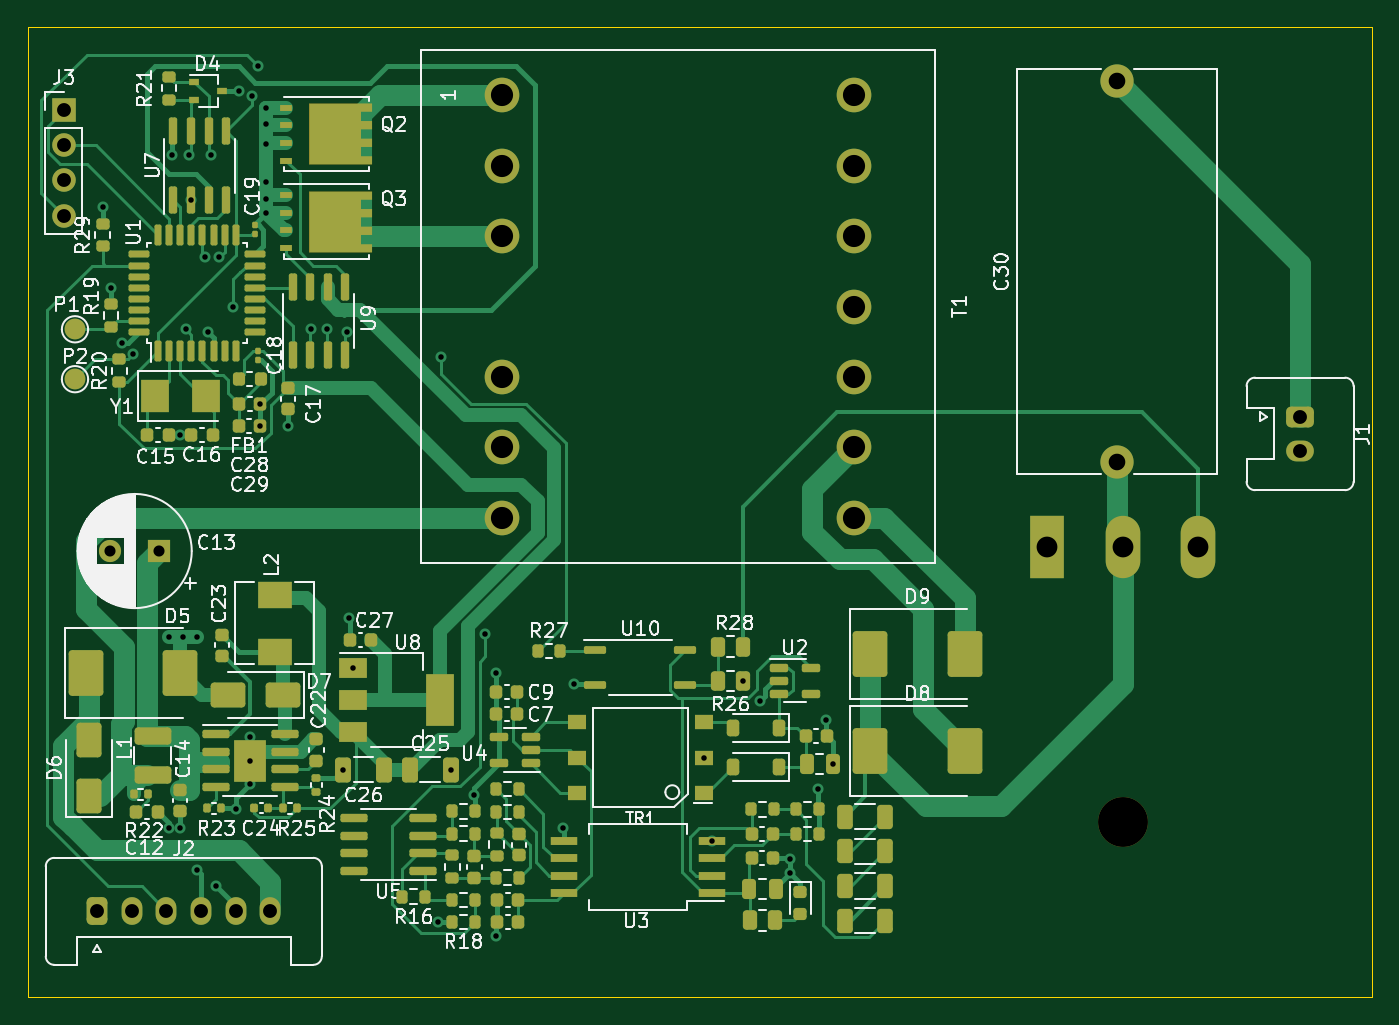
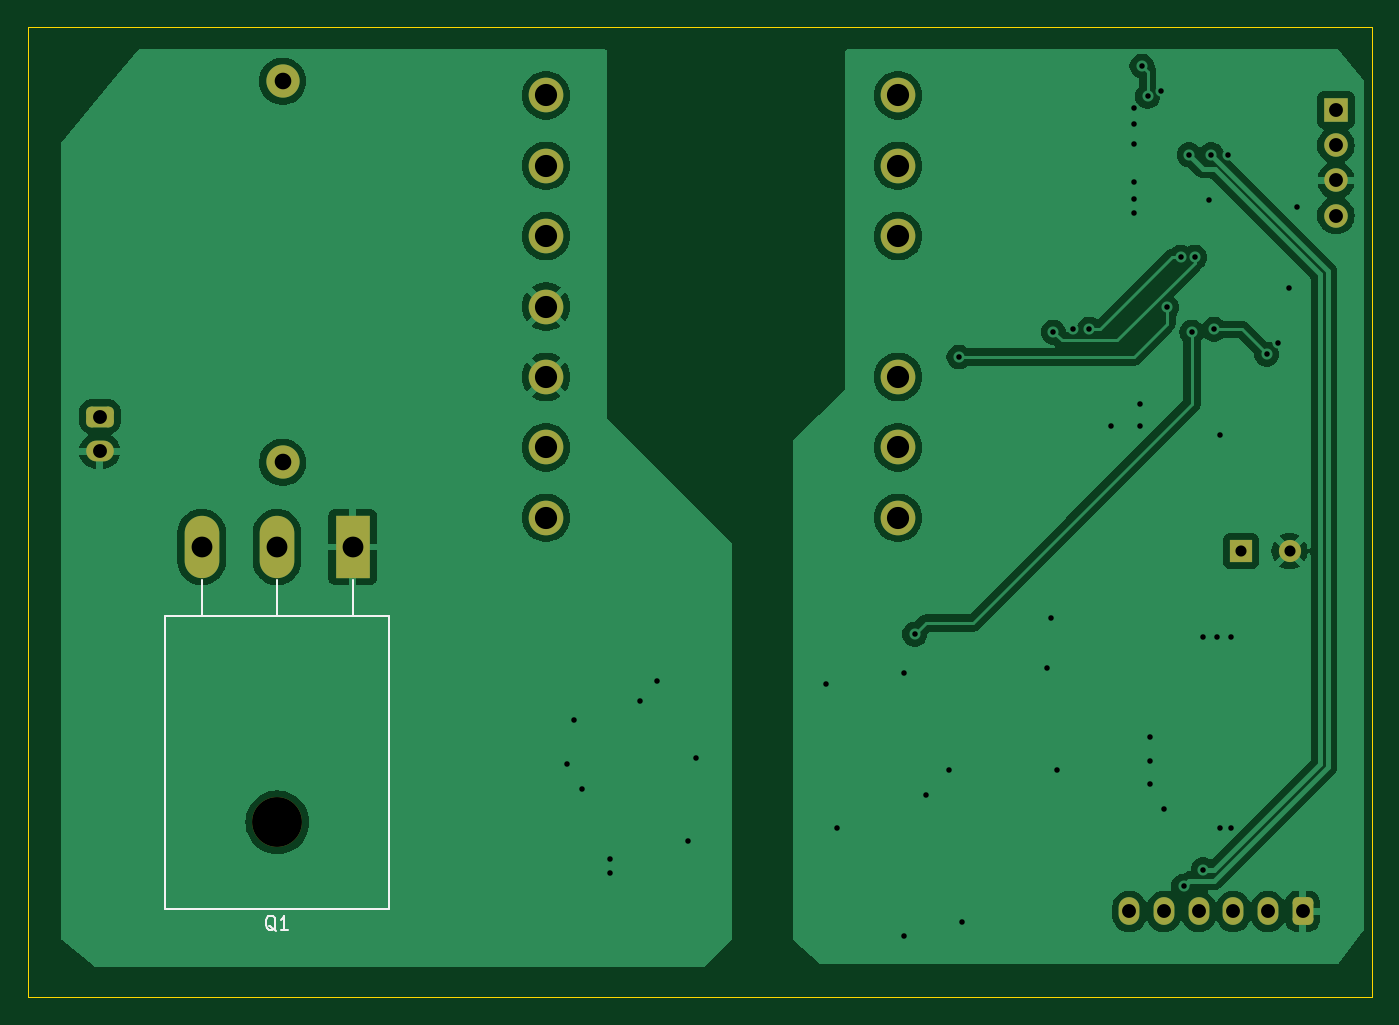
Circuit board: 11 layer files. Board 97.0 x 70.0 mm.
- bottom_copper: DC-CDI-B_Cu.gbr (87668 bytes)
- bottom_mask: DC-CDI-B_Mask.gbr (2619 bytes)
- paste: DC-CDI-B_Paste.gbr (464 bytes)
- bottom_silk: DC-CDI-B_Silkscreen.gbr (4484 bytes)
- outline: DC-CDI-Edge_Cuts.gbr (629 bytes)
- top_copper: DC-CDI-F_Cu.gbr (57514 bytes)
- top_mask: DC-CDI-F_Mask.gbr (15504 bytes)
- paste: DC-CDI-F_Paste.gbr (13992 bytes)
- top_silk: DC-CDI-F_Silkscreen.gbr (133293 bytes)
- drill: DC-CDI-NPTH.drl (361 bytes)
- drill: DC-CDI-PTH.drl (2205 bytes)

=== bottom_copper: DC-CDI-B_Cu.gbr (87668 bytes, source omitted) ===
=== bottom_mask: DC-CDI-B_Mask.gbr (2619 bytes, source withheld) ===
=== paste: DC-CDI-B_Paste.gbr ===
%TF.GenerationSoftware,KiCad,Pcbnew,8.0.5*%
%TF.CreationDate,2024-10-09T02:25:36+03:00*%
%TF.ProjectId,DC-CDI,44432d43-4449-42e6-9b69-6361645f7063,rev?*%
%TF.SameCoordinates,Original*%
%TF.FileFunction,Paste,Bot*%
%TF.FilePolarity,Positive*%
%FSLAX46Y46*%
G04 Gerber Fmt 4.6, Leading zero omitted, Abs format (unit mm)*
G04 Created by KiCad (PCBNEW 8.0.5) date 2024-10-09 02:25:36*
%MOMM*%
%LPD*%
G01*
G04 APERTURE LIST*
G04 APERTURE END LIST*
M02*

=== bottom_silk: DC-CDI-B_Silkscreen.gbr ===
%TF.GenerationSoftware,KiCad,Pcbnew,8.0.5*%
%TF.CreationDate,2024-10-09T02:25:36+03:00*%
%TF.ProjectId,DC-CDI,44432d43-4449-42e6-9b69-6361645f7063,rev?*%
%TF.SameCoordinates,Original*%
%TF.FileFunction,Legend,Bot*%
%TF.FilePolarity,Positive*%
%FSLAX46Y46*%
G04 Gerber Fmt 4.6, Leading zero omitted, Abs format (unit mm)*
G04 Created by KiCad (PCBNEW 8.0.5) date 2024-10-09 02:25:36*
%MOMM*%
%LPD*%
G01*
G04 APERTURE LIST*
G04 Aperture macros list*
%AMRoundRect*
0 Rectangle with rounded corners*
0 $1 Rounding radius*
0 $2 $3 $4 $5 $6 $7 $8 $9 X,Y pos of 4 corners*
0 Add a 4 corners polygon primitive as box body*
4,1,4,$2,$3,$4,$5,$6,$7,$8,$9,$2,$3,0*
0 Add four circle primitives for the rounded corners*
1,1,$1+$1,$2,$3*
1,1,$1+$1,$4,$5*
1,1,$1+$1,$6,$7*
1,1,$1+$1,$8,$9*
0 Add four rect primitives between the rounded corners*
20,1,$1+$1,$2,$3,$4,$5,0*
20,1,$1+$1,$4,$5,$6,$7,0*
20,1,$1+$1,$6,$7,$8,$9,0*
20,1,$1+$1,$8,$9,$2,$3,0*%
G04 Aperture macros list end*
%ADD10C,0.150000*%
%ADD11C,0.120000*%
%ADD12R,1.700000X1.700000*%
%ADD13O,1.700000X1.700000*%
%ADD14R,1.600000X1.600000*%
%ADD15C,1.600000*%
%ADD16C,2.500000*%
%ADD17RoundRect,0.375000X-0.375000X-0.625000X0.375000X-0.625000X0.375000X0.625000X-0.375000X0.625000X0*%
%ADD18O,1.500000X2.000000*%
%ADD19RoundRect,0.375000X-0.625000X0.375000X-0.625000X-0.375000X0.625000X-0.375000X0.625000X0.375000X0*%
%ADD20O,2.000000X1.500000*%
%ADD21C,2.400000*%
%ADD22O,3.600000X3.600000*%
%ADD23R,2.500000X4.500000*%
%ADD24O,2.500000X4.500000*%
G04 APERTURE END LIST*
D10*
X212095238Y-128210057D02*
X212190476Y-128162438D01*
X212190476Y-128162438D02*
X212285714Y-128067200D01*
X212285714Y-128067200D02*
X212428571Y-127924342D01*
X212428571Y-127924342D02*
X212523809Y-127876723D01*
X212523809Y-127876723D02*
X212619047Y-127876723D01*
X212571428Y-128114819D02*
X212666666Y-128067200D01*
X212666666Y-128067200D02*
X212761904Y-127971961D01*
X212761904Y-127971961D02*
X212809523Y-127781485D01*
X212809523Y-127781485D02*
X212809523Y-127448152D01*
X212809523Y-127448152D02*
X212761904Y-127257676D01*
X212761904Y-127257676D02*
X212666666Y-127162438D01*
X212666666Y-127162438D02*
X212571428Y-127114819D01*
X212571428Y-127114819D02*
X212380952Y-127114819D01*
X212380952Y-127114819D02*
X212285714Y-127162438D01*
X212285714Y-127162438D02*
X212190476Y-127257676D01*
X212190476Y-127257676D02*
X212142857Y-127448152D01*
X212142857Y-127448152D02*
X212142857Y-127781485D01*
X212142857Y-127781485D02*
X212190476Y-127971961D01*
X212190476Y-127971961D02*
X212285714Y-128067200D01*
X212285714Y-128067200D02*
X212380952Y-128114819D01*
X212380952Y-128114819D02*
X212571428Y-128114819D01*
X211190476Y-128114819D02*
X211761904Y-128114819D01*
X211476190Y-128114819D02*
X211476190Y-127114819D01*
X211476190Y-127114819D02*
X211571428Y-127257676D01*
X211571428Y-127257676D02*
X211666666Y-127352914D01*
X211666666Y-127352914D02*
X211761904Y-127400533D01*
D11*
%TO.C,Q1*%
X203930000Y-105470000D02*
X203930000Y-126660000D01*
X206550000Y-102910000D02*
X206550000Y-105470000D01*
X212000000Y-102910000D02*
X212000000Y-105470000D01*
X217450000Y-102910000D02*
X217450000Y-105470000D01*
X220070000Y-105470000D02*
X203930000Y-105470000D01*
X220070000Y-105470000D02*
X220070000Y-126660000D01*
X220070000Y-126660000D02*
X203930000Y-126660000D01*
%TD*%
%LPC*%
D12*
%TO.C,J3*%
X135600000Y-68980000D03*
D13*
X135600000Y-71520000D03*
X135600000Y-74060000D03*
X135600000Y-76600000D03*
%TD*%
D14*
%TO.C,C13*%
X142452651Y-100800000D03*
D15*
X138952651Y-100800000D03*
%TD*%
D16*
%TO.C,T1*%
X167200000Y-67920000D03*
X167200000Y-73000000D03*
X167200000Y-78080000D03*
X167200000Y-88240000D03*
X167200000Y-93320000D03*
X167200000Y-98400000D03*
X192600000Y-98400000D03*
X192600000Y-93320000D03*
X192600000Y-88240000D03*
X192600000Y-83160000D03*
X192600000Y-78080000D03*
X192600000Y-73000000D03*
X192600000Y-67920000D03*
%TD*%
D17*
%TO.C,J2*%
X138000000Y-126800000D03*
D18*
X140500000Y-126800000D03*
X143000000Y-126800000D03*
X145500000Y-126800000D03*
X148000000Y-126800000D03*
X150500000Y-126800000D03*
%TD*%
D19*
%TO.C,J1*%
X224800000Y-91100000D03*
D20*
X224800000Y-93600000D03*
%TD*%
D21*
%TO.C,C30*%
X211600000Y-94400000D03*
X211600000Y-66900000D03*
%TD*%
D22*
%TO.C,Q1*%
X212000000Y-120370000D03*
D23*
X206550000Y-100510000D03*
D24*
X212000000Y-100510000D03*
X217450000Y-100510000D03*
%TD*%
%LPD*%
M02*

=== outline: DC-CDI-Edge_Cuts.gbr ===
%TF.GenerationSoftware,KiCad,Pcbnew,8.0.5*%
%TF.CreationDate,2024-10-09T02:25:36+03:00*%
%TF.ProjectId,DC-CDI,44432d43-4449-42e6-9b69-6361645f7063,rev?*%
%TF.SameCoordinates,Original*%
%TF.FileFunction,Profile,NP*%
%FSLAX46Y46*%
G04 Gerber Fmt 4.6, Leading zero omitted, Abs format (unit mm)*
G04 Created by KiCad (PCBNEW 8.0.5) date 2024-10-09 02:25:36*
%MOMM*%
%LPD*%
G01*
G04 APERTURE LIST*
%TA.AperFunction,Profile*%
%ADD10C,0.100000*%
%TD*%
G04 APERTURE END LIST*
D10*
X133000000Y-63000000D02*
X230000000Y-63000000D01*
X230000000Y-133000000D01*
X133000000Y-133000000D01*
X133000000Y-63000000D01*
M02*

=== top_copper: DC-CDI-F_Cu.gbr (57514 bytes, source omitted) ===
=== top_mask: DC-CDI-F_Mask.gbr (15504 bytes, source omitted) ===
=== paste: DC-CDI-F_Paste.gbr (13992 bytes, source omitted) ===
=== top_silk: DC-CDI-F_Silkscreen.gbr (133293 bytes, source omitted) ===
=== drill: DC-CDI-NPTH.drl ===
M48
; DRILL file {KiCad 8.0.5} date 2024-10-09T02:25:08+0300
; FORMAT={-:-/ absolute / inch / decimal}
; #@! TF.CreationDate,2024-10-09T02:25:08+03:00
; #@! TF.GenerationSoftware,Kicad,Pcbnew,8.0.5
; #@! TF.FileFunction,NonPlated,1,2,NPTH
FMAT,2
INCH
; #@! TA.AperFunction,NonPlated,NPTH,ComponentDrill
T1C0.1417
%
G90
G05
T1
X8.3465Y-4.739
M30

=== drill: DC-CDI-PTH.drl ===
M48
; DRILL file {KiCad 8.0.5} date 2024-10-09T02:25:08+0300
; FORMAT={-:-/ absolute / inch / decimal}
; #@! TF.CreationDate,2024-10-09T02:25:08+03:00
; #@! TF.GenerationSoftware,Kicad,Pcbnew,8.0.5
; #@! TF.FileFunction,Plated,1,2,PTH
FMAT,2
INCH
; #@! TA.AperFunction,Plated,PTH,ViaDrill
T1C0.0157
; #@! TA.AperFunction,Plated,PTH,ComponentDrill
T2C0.0315
; #@! TA.AperFunction,Plated,PTH,ComponentDrill
T3C0.0394
; #@! TA.AperFunction,Plated,PTH,ComponentDrill
T4C0.0472
; #@! TA.AperFunction,Plated,PTH,ComponentDrill
T5C0.0591
; #@! TA.AperFunction,Plated,PTH,ComponentDrill
T6C0.0630
%
G90
G05
T1
X5.4488Y-2.9921
X5.4724Y-3.2205
X5.5039Y-3.378
X5.5354Y-3.4094
X5.6378Y-4.2126
X5.6378Y-4.7559
X5.6457Y-2.8425
X5.6693Y-3.6378
X5.6693Y-4.7559
X5.6772Y-4.2126
X5.685Y-3.3386
X5.6929Y-2.8425
X5.6994Y-2.9715
X5.7156Y-4.874
X5.7165Y-4.2126
X5.7402Y-3.1339
X5.748Y-3.3465
X5.7559Y-2.8425
X5.7717Y-4.9213
X5.78Y-3.1344
X5.8189Y-3.2756
X5.8268Y-4.7008
X5.8346Y-2.6614
X5.8661Y-4.4961
X5.8661Y-4.6299
X5.8682Y-4.5636
X5.874Y-2.6772
X5.8898Y-2.5906
X5.8962Y-3.6142
X5.8967Y-3.5512
X5.9134Y-2.7087
X5.9134Y-2.7559
X5.9134Y-2.811
X5.9134Y-2.9213
X5.9134Y-2.9685
X5.9134Y-3.0079
X5.9764Y-3.6142
X6.0394Y-3.3386
X6.0866Y-3.3386
X6.1318Y-4.5892
X6.1417Y-3.3465
X6.1496Y-4.1575
X6.1594Y-4.3018
X6.4016Y-5.0236
X6.4094Y-3.4173
X6.4369Y-4.5892
X6.5039Y-4.6614
X6.5354Y-4.2047
X6.5669Y-4.315
X6.5669Y-5.063
X6.7559Y-4.7559
X6.7874Y-4.3465
X7.1563Y-4.5551
X7.179Y-4.7911
X7.2682Y-4.3386
X7.315Y-4.3937
X7.4016Y-4.8425
X7.4016Y-4.8819
X7.4803Y-4.6457
X7.5039Y-4.4488
X7.5235Y-4.5734
T2
X5.4706Y-3.9685
X5.6084Y-3.9685
T3
X5.3386Y-2.7157
X5.3386Y-2.8157
X5.3386Y-2.9157
X5.3386Y-3.0157
X5.4331Y-4.9921
X5.5315Y-4.9921
X5.6299Y-4.9921
X5.7283Y-4.9921
X5.8268Y-4.9921
X5.9252Y-4.9921
X8.8504Y-3.5866
X8.8504Y-3.685
T4
X8.3307Y-2.6339
X8.3307Y-3.7165
T5
X8.1319Y-3.9571
X8.3465Y-3.9571
X8.561Y-3.9571
T6
X6.5827Y-2.674
X6.5827Y-2.874
X6.5827Y-3.074
X6.5827Y-3.474
X6.5827Y-3.674
X6.5827Y-3.874
X7.5827Y-2.674
X7.5827Y-2.874
X7.5827Y-3.074
X7.5827Y-3.274
X7.5827Y-3.474
X7.5827Y-3.674
X7.5827Y-3.874
M30

